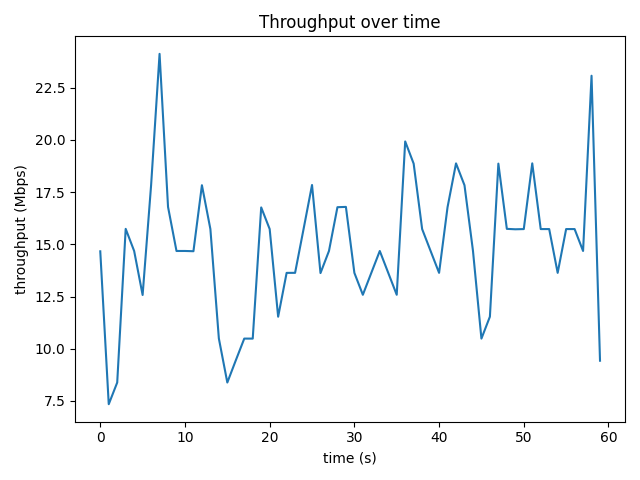

The file beside this chart, header and first rows:
time_s, throughput_mbps, retrans
0, 14.66, 0
1.001, 7.345, 0
2, 8.383, 0
3.001, 15.74, 0
4, 14.68, 0
5, 12.57, 0
6.001, 17.83, 0
7.001, 24.12, 0
8.001, 16.79, 0
9, 14.68, 0
10, 14.68, 0
11, 14.67, 0
12, 17.83, 0
13, 15.73, 0
14, 10.49, 1
15, 8.383, 1
16, 9.444, 0
17, 10.49, 0
18, 10.49, 0
19, 16.77, 0
20, 15.73, 0
21, 11.53, 0
22, 13.63, 0
23, 13.63, 0
24, 15.73, 0
25, 17.84, 0
26, 13.62, 0
27, 14.68, 0
28, 16.78, 0
29, 16.79, 0
30, 13.63, 0
31, 12.58, 0
32, 13.63, 0
33, 14.68, 0
34, 13.63, 0
35, 12.58, 0
36, 19.92, 0
37, 18.86, 0
38, 15.73, 0
39, 14.68, 0
40, 13.63, 0
41, 16.78, 0
42, 18.87, 0
43, 17.83, 0
44, 14.69, 0
45, 10.49, 0
46, 11.53, 0
47, 18.86, 0
48, 15.74, 0
49, 15.72, 0
50, 15.73, 0
51, 18.87, 0
52, 15.73, 0
53, 15.73, 0
54, 13.63, 0
55, 15.73, 0
56, 15.73, 0
57, 14.68, 0
58, 23.07, 0
59, 9.427, 0
